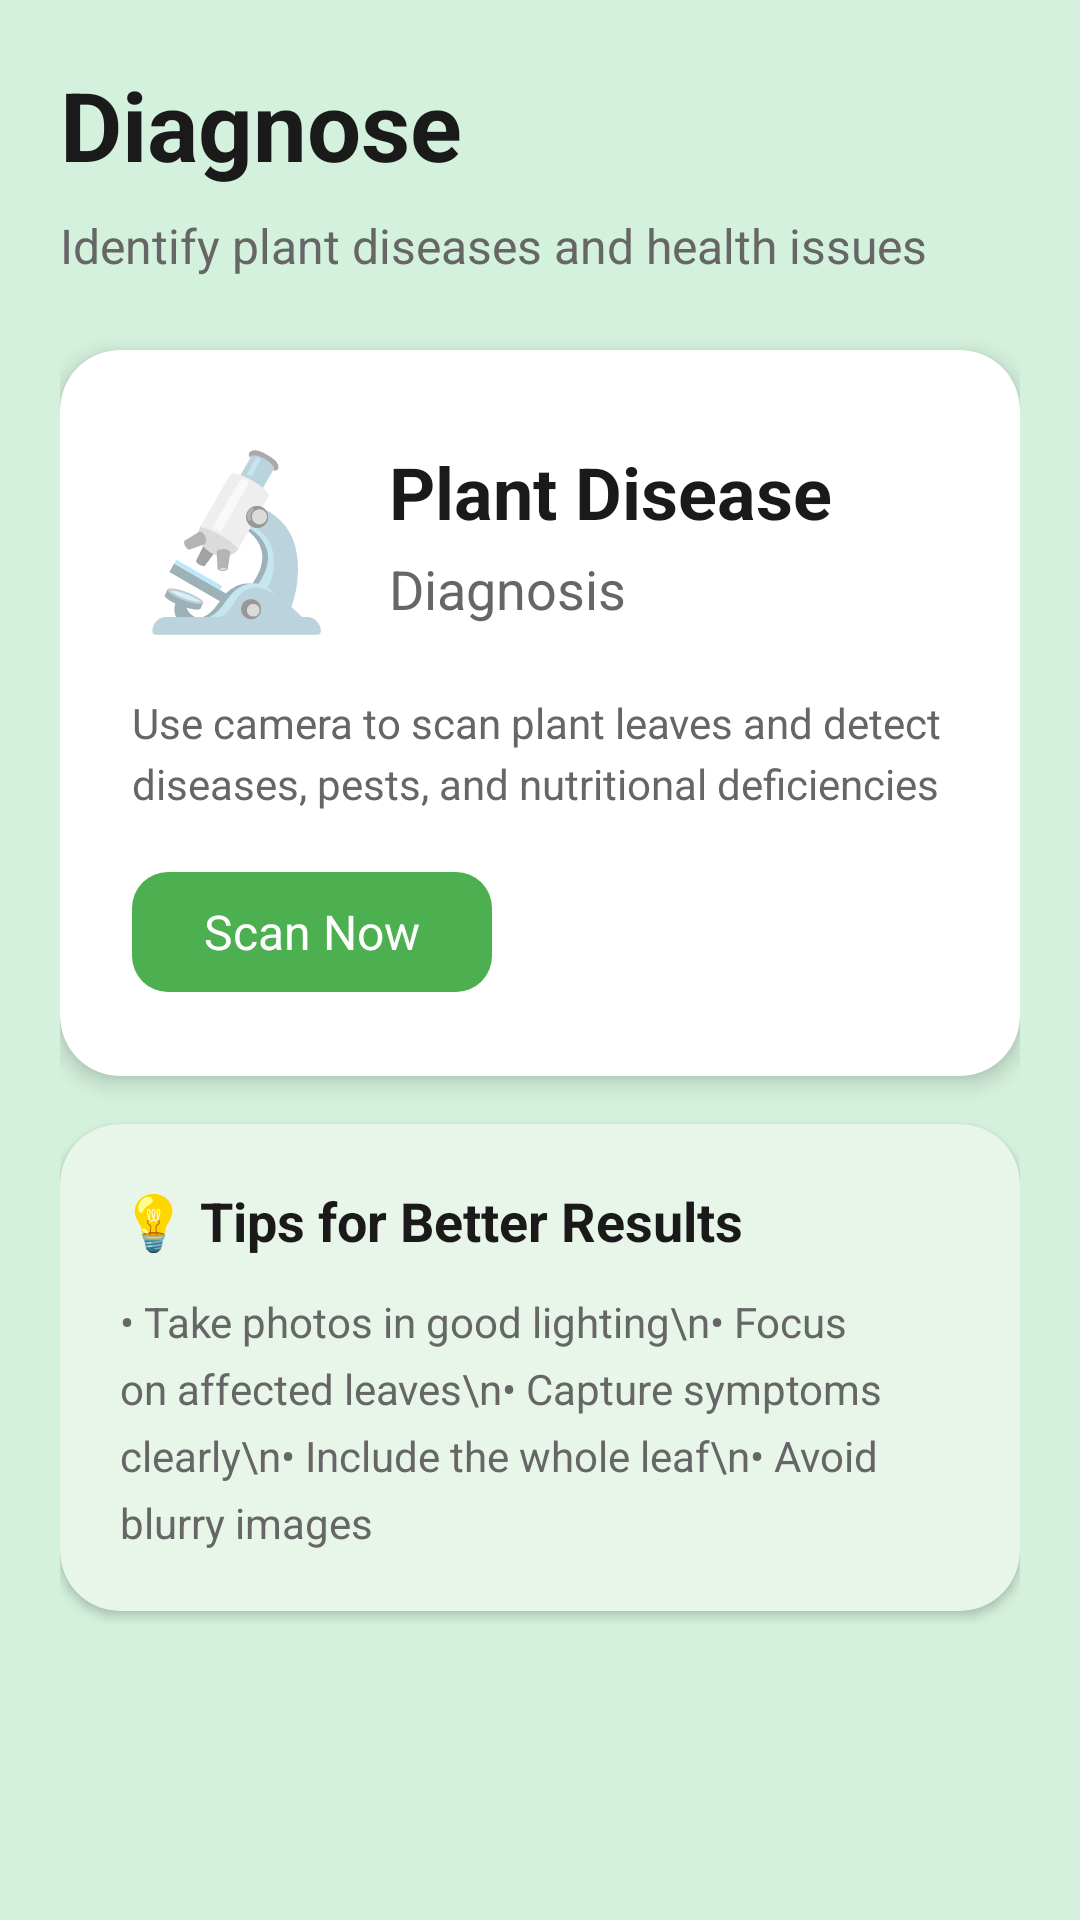

Layout XML and referenced resources for this Android screen:
<!-- AndroidManifest.xml: application theme Theme.VanVidya -->
<!-- res/layout/fragment_diagnose.xml -->
<?xml version="1.0" encoding="utf-8"?>
<ScrollView
    xmlns:android="http://schemas.android.com/apk/res/android"
    xmlns:app="http://schemas.android.com/apk/res-auto"
    android:layout_width="match_parent"
    android:layout_height="match_parent"
    android:background="@color/mint_background"
    android:fillViewport="true">

    <LinearLayout
        android:layout_width="match_parent"
        android:layout_height="wrap_content"
        android:orientation="vertical"
        android:padding="20dp">

        
        <TextView
            android:layout_width="wrap_content"
            android:layout_height="wrap_content"
            android:text="Diagnose"
            android:textSize="32sp"
            android:textStyle="bold"
            android:textColor="@color/text_primary"
            android:layout_marginBottom="8dp" />

        <TextView
            android:layout_width="wrap_content"
            android:layout_height="wrap_content"
            android:text="Identify plant diseases and health issues"
            android:textSize="16sp"
            android:textColor="@color/text_secondary"
            android:layout_marginBottom="24dp" />

        
        <androidx.cardview.widget.CardView
            android:id="@+id/plant_diagnosis_card"
            android:layout_width="match_parent"
            android:layout_height="wrap_content"
            android:layout_marginBottom="16dp"
            app:cardCornerRadius="20dp"
            app:cardElevation="4dp"
            app:cardBackgroundColor="@color/white">

            <LinearLayout
                android:layout_width="match_parent"
                android:layout_height="wrap_content"
                android:orientation="vertical"
                android:padding="24dp">

                <LinearLayout
                    android:layout_width="match_parent"
                    android:layout_height="wrap_content"
                    android:orientation="horizontal"
                    android:gravity="center_vertical">

                    <TextView
                        android:layout_width="wrap_content"
                        android:layout_height="wrap_content"
                        android:text="🔬"
                        android:textSize="56sp" />

                    <LinearLayout
                        android:layout_width="0dp"
                        android:layout_height="wrap_content"
                        android:layout_weight="1"
                        android:layout_marginStart="16dp"
                        android:orientation="vertical">

                        <TextView
                            android:layout_width="wrap_content"
                            android:layout_height="wrap_content"
                            android:text="Plant Disease"
                            android:textSize="24sp"
                            android:textStyle="bold"
                            android:textColor="@color/text_primary" />

                        <TextView
                            android:layout_width="wrap_content"
                            android:layout_height="wrap_content"
                            android:layout_marginTop="4dp"
                            android:text="Diagnosis"
                            android:textSize="18sp"
                            android:textColor="@color/text_secondary" />
                    </LinearLayout>
                </LinearLayout>

                <TextView
                    android:layout_width="wrap_content"
                    android:layout_height="wrap_content"
                    android:layout_marginTop="16dp"
                    android:text="Use camera to scan plant leaves and detect diseases, pests, and nutritional deficiencies"
                    android:textSize="14sp"
                    android:textColor="@color/text_secondary"
                    android:lineSpacingExtra="4dp" />

                <com.google.android.material.button.MaterialButton
                    android:id="@+id/scan_now_button"
                    android:layout_width="wrap_content"
                    android:layout_height="wrap_content"
                    android:layout_marginTop="16dp"
                    android:text="Scan Now"
                    android:textSize="16sp"
                    app:cornerRadius="12dp"
                    style="@style/Widget.Material3.Button" />
            </LinearLayout>
        </androidx.cardview.widget.CardView>

        
        <androidx.cardview.widget.CardView
            android:layout_width="match_parent"
            android:layout_height="wrap_content"
            app:cardCornerRadius="20dp"
            app:cardElevation="2dp"
            app:cardBackgroundColor="#E8F5E9">

            <LinearLayout
                android:layout_width="match_parent"
                android:layout_height="wrap_content"
                android:orientation="vertical"
                android:padding="20dp">

                <TextView
                    android:layout_width="wrap_content"
                    android:layout_height="wrap_content"
                    android:text="💡 Tips for Better Results"
                    android:textSize="18sp"
                    android:textStyle="bold"
                    android:textColor="@color/text_primary"
                    android:layout_marginBottom="12dp" />

                <TextView
                    android:layout_width="wrap_content"
                    android:layout_height="wrap_content"
                    android:text="• Take photos in good lighting\n• Focus on affected leaves\n• Capture symptoms clearly\n• Include the whole leaf\n• Avoid blurry images"
                    android:textSize="14sp"
                    android:textColor="@color/text_secondary"
                    android:lineSpacingExtra="6dp" />
            </LinearLayout>
        </androidx.cardview.widget.CardView>

    </LinearLayout>
</ScrollView>
<!-- resources referenced by this layout -->
<resources>
  <color name="mint_background">#D4F1DD</color>
  <color name="text_primary">#1A1A1A</color>
  <color name="text_secondary">#666666</color>
  <color name="white">#FFFFFF</color>
  <style name="Theme.VanVidya" parent="Theme.MaterialComponents.DayNight.NoActionBar">
          <item name="colorPrimary">#4CAF50</item>
          <item name="colorPrimaryVariant">#388E3C</item>
          <item name="colorOnPrimary">#FFFFFF</item>
          <item name="colorSecondary">#81C784</item>
          <item name="colorSecondaryVariant">#66BB6A</item>
          <item name="colorOnSecondary">#FFFFFF</item>
          <item name="android:statusBarColor">@android:color/transparent</item>
          <item name="android:windowLightStatusBar">true</item>
      </style>
</resources>
